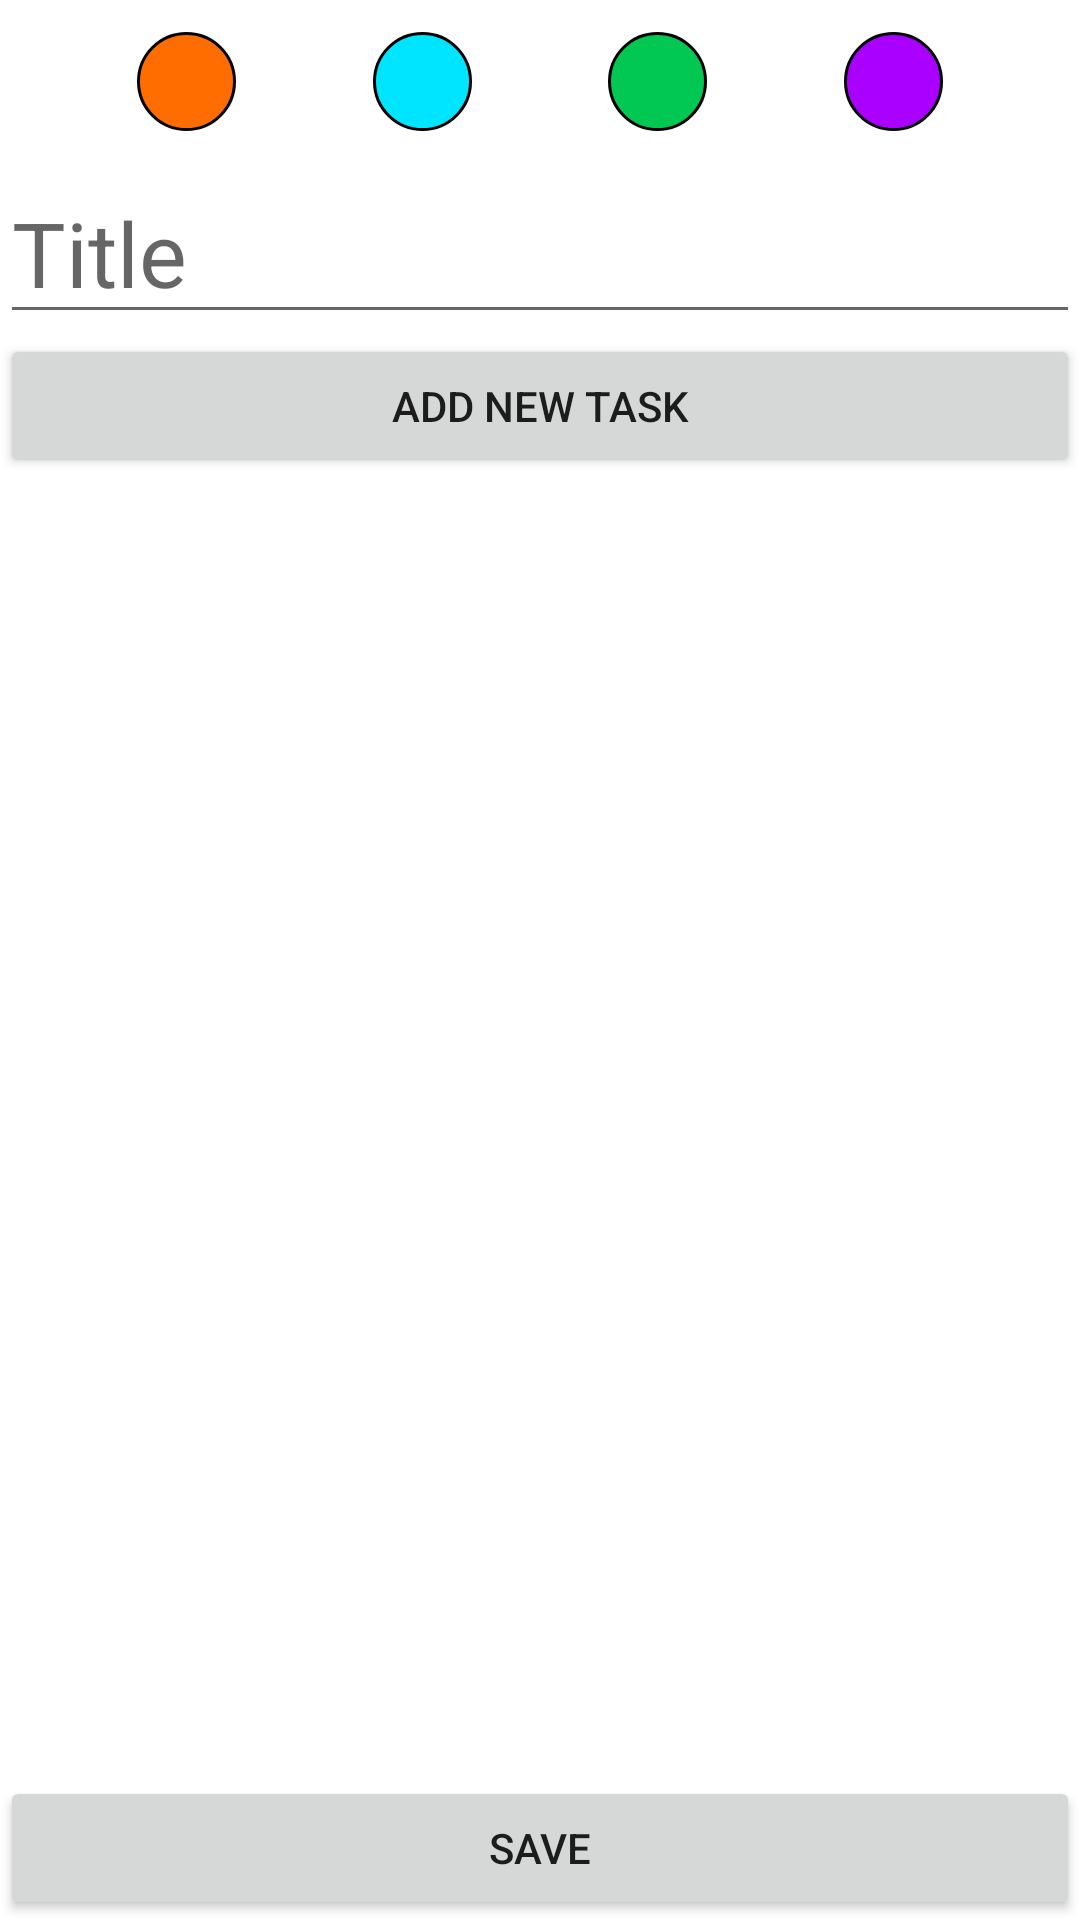

Here is an Android app screen rendered from its layout file. Give the layout XML and the strings, colors and styles it references.
<!-- AndroidManifest.xml: application theme Theme.Notizy -->
<!-- res/layout/fragment_new_task.xml -->
<?xml version="1.0" encoding="utf-8"?>
<layout xmlns:android="http://schemas.android.com/apk/res/android"
    xmlns:tools="http://schemas.android.com/tools"
    xmlns:app="http://schemas.android.com/apk/res-auto">

    <data>

    </data>

    <androidx.constraintlayout.widget.ConstraintLayout
        android:layout_width="match_parent"
        android:layout_height="match_parent"
        tools:context=".ui.NewTaskFragment"
        android:layout_margin="16dp">

        <androidx.constraintlayout.widget.ConstraintLayout
            android:id="@+id/color_chooser_cl"
            android:layout_width="0dp"
            android:layout_height="0dp"
            app:layout_constraintStart_toStartOf="parent"
            app:layout_constraintEnd_toEndOf="parent"
            app:layout_constraintTop_toTopOf="parent"
            app:layout_constraintBottom_toTopOf="@id/et_title_task"
            app:layout_constraintVertical_weight="1">

            <ImageView
                android:id="@+id/color_picker_orange"
                android:layout_width="33sp"
                android:layout_height="33sp"
                app:layout_constraintStart_toStartOf="parent"
                app:layout_constraintTop_toTopOf="parent"
                app:layout_constraintBottom_toBottomOf="parent"
                app:layout_constraintEnd_toStartOf="@id/color_picker_cyan"
                android:src="@drawable/notes_color_orange" />

            <ImageView
                android:id="@+id/color_picker_cyan"
                android:layout_width="33sp"
                android:layout_height="33sp"
                app:layout_constraintStart_toEndOf="@id/color_picker_orange"
                app:layout_constraintTop_toTopOf="parent"
                app:layout_constraintBottom_toBottomOf="parent"
                app:layout_constraintEnd_toStartOf="@id/color_picker_green"
                android:src="@drawable/notes_color_cyan" />

            <ImageView
                android:id="@+id/color_picker_green"
                android:layout_width="33sp"
                android:layout_height="33sp"
                app:layout_constraintStart_toEndOf="@id/color_picker_cyan"
                app:layout_constraintTop_toTopOf="parent"
                app:layout_constraintBottom_toBottomOf="parent"
                app:layout_constraintEnd_toStartOf="@id/color_picker_purple"
                android:src="@drawable/notes_color_green" />

            <ImageView
                android:id="@+id/color_picker_purple"
                android:layout_width="33sp"
                android:layout_height="33sp"
                app:layout_constraintStart_toEndOf="@id/color_picker_green"
                app:layout_constraintTop_toTopOf="parent"
                app:layout_constraintBottom_toBottomOf="parent"
                app:layout_constraintEnd_toEndOf="parent"
                android:src="@drawable/notes_color_purple" />


        </androidx.constraintlayout.widget.ConstraintLayout>

        <EditText
            android:id="@+id/et_title_task"
            android:layout_width="0dp"
            android:layout_height="wrap_content"
            app:layout_constraintStart_toStartOf="parent"
            app:layout_constraintEnd_toEndOf="parent"
            android:textSize="30dp"
            app:layout_constraintTop_toBottomOf="@id/color_chooser_cl"
            app:layout_constraintBottom_toTopOf="@id/new_task_button"
            android:hint="Title">
        </EditText>

        <androidx.appcompat.widget.AppCompatButton
            android:id="@+id/new_task_button"
            android:layout_width="0dp"
            android:layout_height="wrap_content"
            app:layout_constraintStart_toStartOf="parent"
            app:layout_constraintEnd_toEndOf="parent"
            app:layout_constraintTop_toBottomOf="@id/et_title_task"
            app:layout_constraintBottom_toTopOf="@id/new_task_scroll_view"
            android:text="Add new task"/>
        <ScrollView
            android:id="@+id/new_task_scroll_view"
            android:layout_width="0dp"
            android:layout_height="0dp"
            app:layout_constraintStart_toStartOf="parent"
            app:layout_constraintEnd_toEndOf="parent"
            app:layout_constraintTop_toBottomOf="@id/new_task_button"
            app:layout_constraintBottom_toTopOf="@id/save_task_button"
            app:layout_constraintVertical_weight="8">

            <LinearLayout
                android:id="@+id/sv_ll"
                android:layout_width="match_parent"
                android:layout_height="match_parent"
                android:orientation="vertical"></LinearLayout>
        </ScrollView>

        <androidx.appcompat.widget.AppCompatButton
            android:id="@+id/save_task_button"
            android:layout_width="0dp"
            android:layout_height="wrap_content"
            app:layout_constraintStart_toStartOf="parent"
            app:layout_constraintEnd_toEndOf="parent"
            app:layout_constraintTop_toBottomOf="@id/new_task_scroll_view"
            app:layout_constraintBottom_toBottomOf="parent"
            android:text="save"/>

    </androidx.constraintlayout.widget.ConstraintLayout>
</layout>
<!-- resources referenced by this layout -->
<resources>
  <!-- drawable notes_color_cyan (drawable) -->
  <?xml version="1.0" encoding="utf-8"?>
  <shape xmlns:android="http://schemas.android.com/apk/res/android"
      android:shape="oval" >
  
      <solid android:color="@color/cyan"/>
      <corners android:radius="20sp" />
  
      <stroke
          android:width="1dp"
          android:color="@color/black" />
  
  </shape>
  <!-- drawable notes_color_green (drawable) -->
  <?xml version="1.0" encoding="utf-8"?>
  <shape xmlns:android="http://schemas.android.com/apk/res/android"
      android:shape="oval" >
  
      <solid android:color="@color/green"/>
      <corners android:radius="20sp" />
  
      <stroke
          android:width="1dp"
          android:color="@color/black" />
  
  </shape>
  <!-- drawable notes_color_orange (drawable) -->
  <?xml version="1.0" encoding="utf-8"?>
  <shape xmlns:android="http://schemas.android.com/apk/res/android"
      android:shape="oval" >
  
      <solid android:color="@color/orange"/>
      <corners android:radius="20sp" />
  
      <stroke
          android:width="1dp"
          android:color="@color/black" />
  
  </shape>
  <!-- drawable notes_color_purple (drawable) -->
  <?xml version="1.0" encoding="utf-8"?>
  <shape xmlns:android="http://schemas.android.com/apk/res/android"
      android:shape="oval" >
  
      <solid android:color="@color/purple"/>
      <corners android:radius="20sp" />
  
      <stroke
          android:width="1dp"
          android:color="@color/black" />
  
  </shape>
  <style name="Theme.Notizy" parent="Theme.MaterialComponents.DayNight.NoActionBar">
          
          <item name="colorPrimary">@color/purple_500</item>
          <item name="colorPrimaryVariant">@color/purple_700</item>
          <item name="colorOnPrimary">@color/white</item>
          
          <item name="colorSecondary">@color/teal_200</item>
          <item name="colorSecondaryVariant">@color/teal_700</item>
          <item name="colorOnSecondary">@color/black</item>
          
          <item name="android:statusBarColor" tools:targetApi="l">?attr/colorPrimaryVariant</item>
          
      </style>
  <color name="cyan">#00e5ff</color>
  <color name="black">#FF000000</color>
  <color name="green">#00c853</color>
  <color name="orange">#ff6d00</color>
  <color name="purple">#aa00ff</color>
  <color name="purple_500">#8DE724</color>
  <color name="purple_700">#FF3700B3</color>
  <color name="white">#FFFFFFFF</color>
  <color name="teal_200">#FF03DAC5</color>
  <color name="teal_700">#FF018786</color>
</resources>
